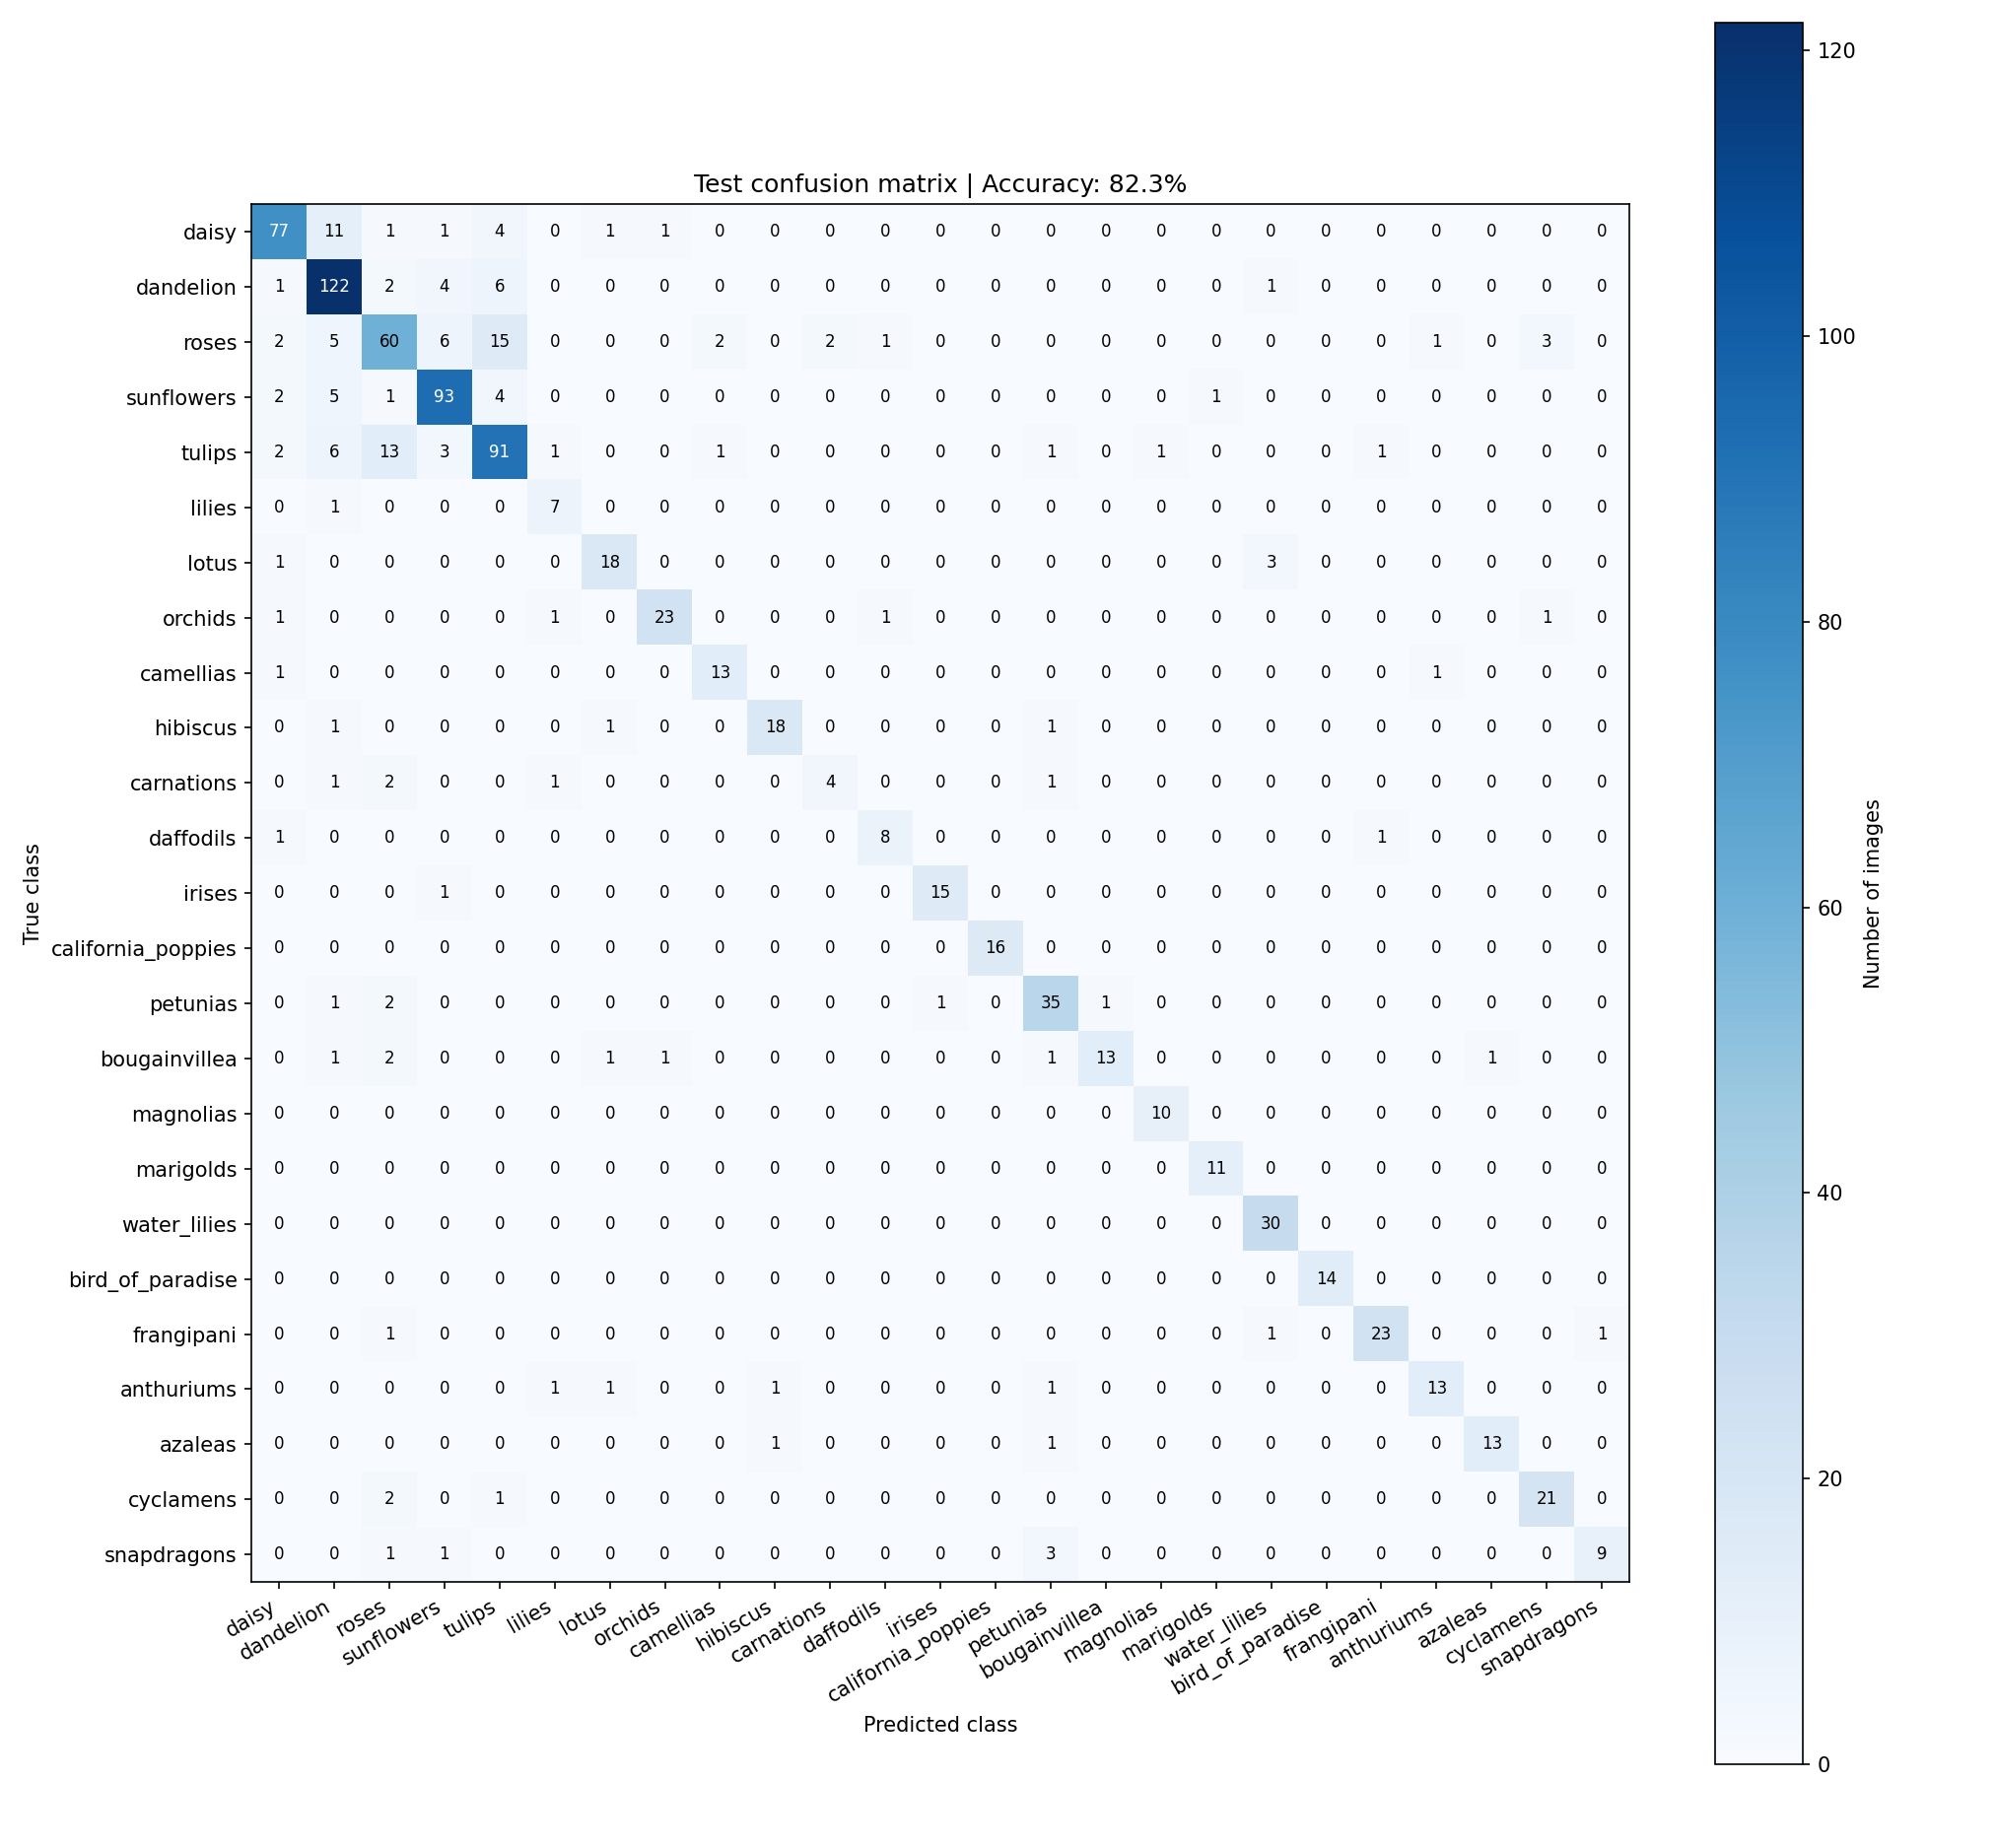

Values plotted in this chart, from the file beside it:
true_class, daisy, dandelion, roses, sunflowers, tulips, lilies, lotus, orchids, camellias, hibiscus, carnations, daffodils, irises, california_poppies, petunias, bougainvillea, magnolias, marigolds, water_lilies, bird_of_paradise, frangipani, anthuriums, azaleas
daisy, 77, 11, 1, 1, 4, 0, 1, 1, 0, 0, 0, 0, 0, 0, 0, 0, 0, 0, 0, 0, 0, 0, 0
dandelion, 1, 122, 2, 4, 6, 0, 0, 0, 0, 0, 0, 0, 0, 0, 0, 0, 0, 0, 1, 0, 0, 0, 0
roses, 2, 5, 60, 6, 15, 0, 0, 0, 2, 0, 2, 1, 0, 0, 0, 0, 0, 0, 0, 0, 0, 1, 0
sunflowers, 2, 5, 1, 93, 4, 0, 0, 0, 0, 0, 0, 0, 0, 0, 0, 0, 0, 1, 0, 0, 0, 0, 0
tulips, 2, 6, 13, 3, 91, 1, 0, 0, 1, 0, 0, 0, 0, 0, 1, 0, 1, 0, 0, 0, 1, 0, 0
lilies, 0, 1, 0, 0, 0, 7, 0, 0, 0, 0, 0, 0, 0, 0, 0, 0, 0, 0, 0, 0, 0, 0, 0
lotus, 1, 0, 0, 0, 0, 0, 18, 0, 0, 0, 0, 0, 0, 0, 0, 0, 0, 0, 3, 0, 0, 0, 0
orchids, 1, 0, 0, 0, 0, 1, 0, 23, 0, 0, 0, 1, 0, 0, 0, 0, 0, 0, 0, 0, 0, 0, 0
camellias, 1, 0, 0, 0, 0, 0, 0, 0, 13, 0, 0, 0, 0, 0, 0, 0, 0, 0, 0, 0, 0, 1, 0
hibiscus, 0, 1, 0, 0, 0, 0, 1, 0, 0, 18, 0, 0, 0, 0, 1, 0, 0, 0, 0, 0, 0, 0, 0
carnations, 0, 1, 2, 0, 0, 1, 0, 0, 0, 0, 4, 0, 0, 0, 1, 0, 0, 0, 0, 0, 0, 0, 0
daffodils, 1, 0, 0, 0, 0, 0, 0, 0, 0, 0, 0, 8, 0, 0, 0, 0, 0, 0, 0, 0, 1, 0, 0
irises, 0, 0, 0, 1, 0, 0, 0, 0, 0, 0, 0, 0, 15, 0, 0, 0, 0, 0, 0, 0, 0, 0, 0
california_poppies, 0, 0, 0, 0, 0, 0, 0, 0, 0, 0, 0, 0, 0, 16, 0, 0, 0, 0, 0, 0, 0, 0, 0
petunias, 0, 1, 2, 0, 0, 0, 0, 0, 0, 0, 0, 0, 1, 0, 35, 1, 0, 0, 0, 0, 0, 0, 0
bougainvillea, 0, 1, 2, 0, 0, 0, 1, 1, 0, 0, 0, 0, 0, 0, 1, 13, 0, 0, 0, 0, 0, 0, 1
magnolias, 0, 0, 0, 0, 0, 0, 0, 0, 0, 0, 0, 0, 0, 0, 0, 0, 10, 0, 0, 0, 0, 0, 0
marigolds, 0, 0, 0, 0, 0, 0, 0, 0, 0, 0, 0, 0, 0, 0, 0, 0, 0, 11, 0, 0, 0, 0, 0
water_lilies, 0, 0, 0, 0, 0, 0, 0, 0, 0, 0, 0, 0, 0, 0, 0, 0, 0, 0, 30, 0, 0, 0, 0
bird_of_paradise, 0, 0, 0, 0, 0, 0, 0, 0, 0, 0, 0, 0, 0, 0, 0, 0, 0, 0, 0, 14, 0, 0, 0
frangipani, 0, 0, 1, 0, 0, 0, 0, 0, 0, 0, 0, 0, 0, 0, 0, 0, 0, 0, 1, 0, 23, 0, 0
anthuriums, 0, 0, 0, 0, 0, 1, 1, 0, 0, 1, 0, 0, 0, 0, 1, 0, 0, 0, 0, 0, 0, 13, 0
azaleas, 0, 0, 0, 0, 0, 0, 0, 0, 0, 1, 0, 0, 0, 0, 1, 0, 0, 0, 0, 0, 0, 0, 13
cyclamens, 0, 0, 2, 0, 1, 0, 0, 0, 0, 0, 0, 0, 0, 0, 0, 0, 0, 0, 0, 0, 0, 0, 0
snapdragons, 0, 0, 1, 1, 0, 0, 0, 0, 0, 0, 0, 0, 0, 0, 3, 0, 0, 0, 0, 0, 0, 0, 0
